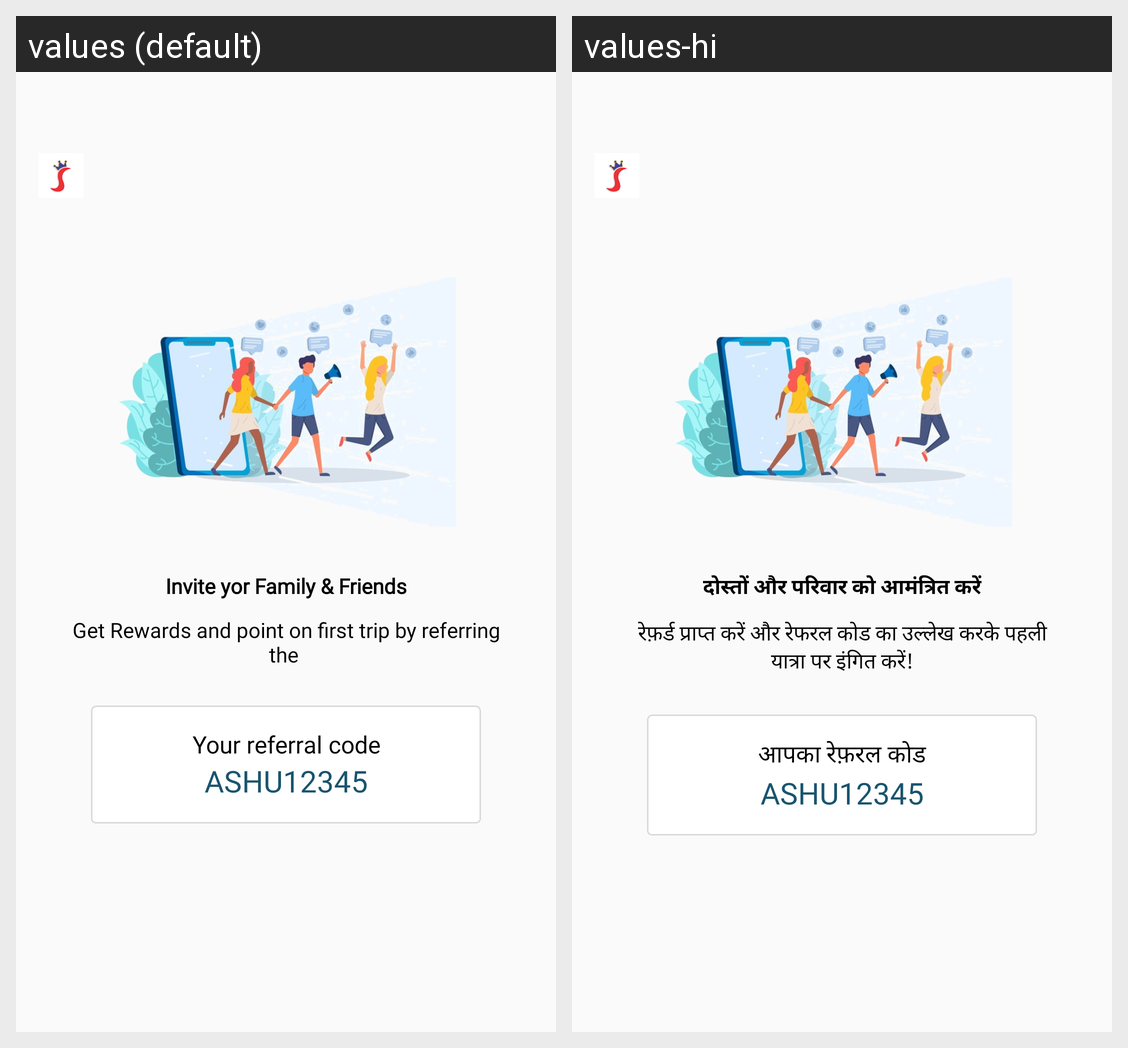

Here is an Android app screen in its default locale and in the app's own translations. Write out the translated-string differences for the strings that appear on this screen.
Android screen res/layout/activity_refer_nwin.xml rendered under 2 locales, left to right: values (default), values-hi. Device: Nexus 5 (rendered at 1080×1920; each locale shown at half size, 540×960, under a caption strip naming it); theme AppTheme.
Strings drawn on this screen, with the default value and each locale's value (text and hints the layout hard-codes, and strings that could not be matched under every locale, appear in the picture but are not listed):

you_can_win_prizes
  values: Invite yor Family & Friends
  values-hi: दोस्तों और परिवार को आमंत्रित करें

win_first_trip_by_refering_the_refer_code
  values: Get Rewards and point on first trip by referring the 
       referral code!
  values-hi: रेफ़र्ड प्राप्त करें और रेफरल कोड का उल्लेख करके पहली यात्रा पर इंगित करें!

your_referral_code
  values: Your referral code
  values-hi: आपका रेफ़रल कोड
